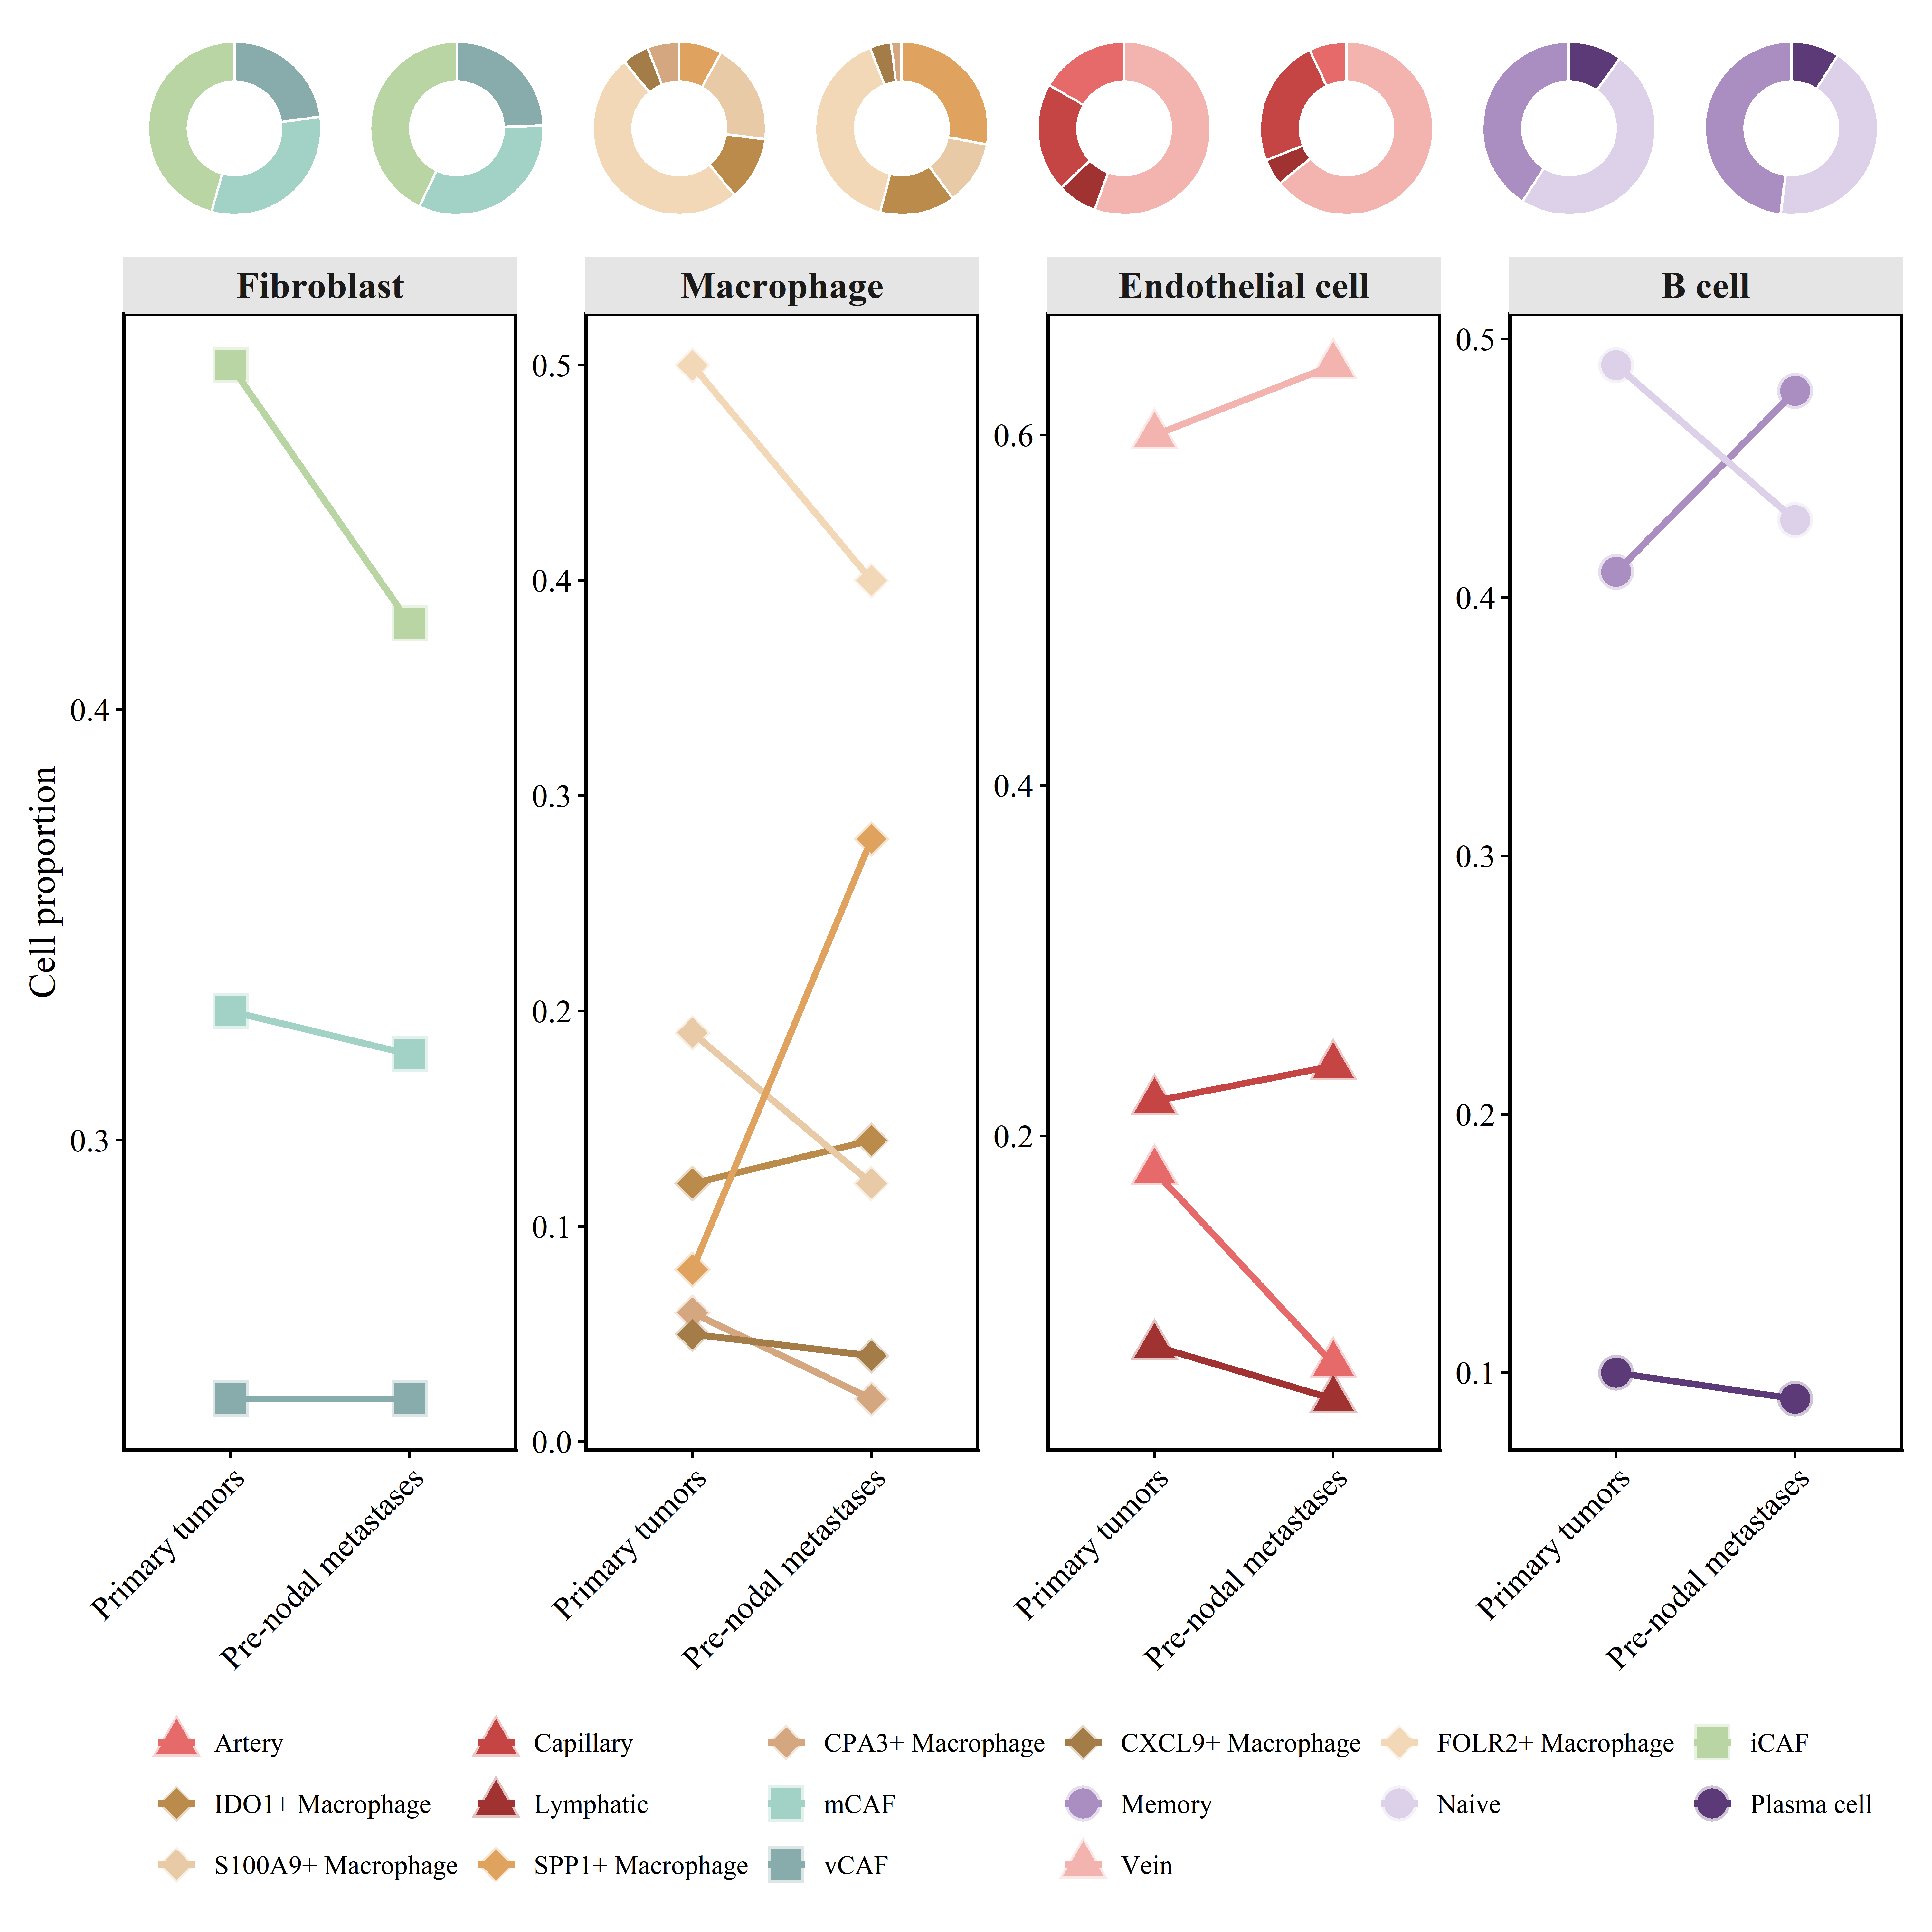

The R source for this figure:
# 使用gemini 2.5 pro生成代码，首先上传图片，让其识别图片主要信息，再给出提示1：1复现该图
rm(list=ls())  # 清除环境变量  
# 设置工作路径
library(rstudioapi);setwd(dirname(getActiveDocumentContext()$'path'));getwd()
# 加载包
library(ggplot2)
library(dplyr)
library(patchwork)
# 加载数据
plot_data <- read.csv("data.csv")
# 将 major_cell_type 和 condition 转换为因子类型，以确保绘图顺序正确
plot_data$major_cell_type <- factor(plot_data$major_cell_type, 
                                    levels = c("Fibroblast", "Macrophage", "Endothelial cell", "B cell"))
plot_data$condition <- factor(plot_data$condition, 
                              levels = c("Primary tumors", "Pre-nodal metastases"))
# 保存数据，原始数据是模拟生成的，这里直接加载
# write.csv(plot_data, "data.csv", row.names = FALSE)
# 定义颜色
color_mapping <- c(
  "iCAF" = "#b8d5a3", "mCAF" = "#a2d1c6", "vCAF" = "#88abac",
  "SPP1+ Macrophage" = "#e0a35f", "FOLR2+ Macrophage" = "#f3d8b8", "IDO1+ Macrophage" = "#ba8b4a",
  "CPA3+ Macrophage" = "#d4a780", "S100A9+ Macrophage" = "#e9caa6", "CXCL9+ Macrophage" = "#a47c48",
  "Vein" = "#f3b3ae", "Artery" = "#e66a6a", "Capillary" = "#c54444", "Lymphatic" = "#a13232",
  "Naive" = "#dcd1e8", "Memory" = "#aa8ec2", "Plasma cell" = "#5c3a77"
)

# 定义形状
shape_mapping <- c(
  "iCAF" = 15, "mCAF" = 15, "vCAF" = 15, # Square
  "SPP1+ Macrophage" = 18, "FOLR2+ Macrophage" = 18, "IDO1+ Macrophage" = 18,
  "CPA3+ Macrophage" = 18, "S100A9+ Macrophage" = 18, "CXCL9+ Macrophage" = 18, # Diamond
  "Vein" = 17, "Artery" = 17, "Capillary" = 17, "Lymphatic" = 17, # Triangle
  "Naive" = 16, "Memory" = 16, "Plasma cell" = 16 # 6是Inverted Triangle，但没填充，改为圆填充16了
)
# 绘制分面配对连线图
# 两层 geom_point()，一层用来画半透明的背景“光晕”，一层画前景的实心点
main_plot <- ggplot(plot_data, aes(x = condition, y = proportion, 
                                   group = cell_subtype, 
                                   color = cell_subtype, 
                                   shape = cell_subtype)) +
  # 绘制连接线
  geom_line(linewidth = 1.2) +
  # 绘制半透明的背景 "光晕"
  geom_point(size = 6, alpha = 0.3) +
  # 绘制前景的实心点
  geom_point(size = 5) +
  # 按主要细胞类型分面
  facet_wrap(~major_cell_type, nrow = 1, scales = "free_y") +
  # 手动应用颜色和形状
  scale_color_manual(values = color_mapping, name = NULL) +
  scale_shape_manual(values = shape_mapping, name = NULL) +
  # 设置Y轴标签
  ylab("Cell proportion") +
  # 美化主题
  theme_classic() +
  theme(
    axis.title.x = element_blank(), # 移除x轴标题
    axis.text.x = element_text(size = 12, color = "black",angle = 45,hjust = 1),
    axis.text.y = element_text(size = 12, color = "black"),
    axis.title.y = element_text(size = 14),
    strip.background = element_rect(fill = "gray90", color = "gray90"), # 分面标题背景
    strip.text = element_text(size = 14, face = "bold"),
    panel.border = element_rect(colour = "black", fill=NA, linewidth=1), # 添加面板边框
    legend.position = "bottom", # 图例置于底部
    legend.text = element_text(size = 10)
  ) +
  # 将图例排成两行
  guides(color = guide_legend(nrow = 3, byrow = TRUE))

# 预览主图
print(main_plot)
# 顶部甜圈图
# 创建一个函数，该函数接收一个主要细胞类型和状态（condition），然后生成一个圆环图。
create_donut_chart <- function(major_type, cond, data, colors) {
  
  # 筛选数据并计算百分比
  donut_df <- data %>%
    filter(major_cell_type == major_type, condition == cond) %>%
    mutate(percentage = proportion / sum(proportion)) %>%
    arrange(desc(cell_subtype)) %>%
    mutate(lab_ypos = cumsum(percentage) - 0.5 * percentage)
  
  # 获取当前类型对应的颜色
  current_colors <- colors[names(colors) %in% donut_df$cell_subtype]
  
  ggplot(donut_df, aes(x = 2, y = percentage, fill = cell_subtype)) +
    geom_bar(stat = "identity", color = "white") +
    # 应用极坐标转换，变成饼图
    coord_polar(theta = "y", start = 0) + 
    # 应用颜色
    scale_fill_manual(values = current_colors) +
    # xlim设置中间的洞的大小，从而变成圆环图
    xlim(0.5, 2.5) +
    # 清理主题，使其仅保留圆环
    theme_void() +
    theme(legend.position = "none") # 移除图例
}

# 为每个分面生成一对圆环图
donuts_fib <- create_donut_chart("Fibroblast", "Primary tumors", plot_data, color_mapping) +
  create_donut_chart("Fibroblast", "Pre-nodal metastases", plot_data, color_mapping)

donuts_mac <- create_donut_chart("Macrophage", "Primary tumors", plot_data, color_mapping) +
  create_donut_chart("Macrophage", "Pre-nodal metastases", plot_data, color_mapping)

donuts_endo <- create_donut_chart("Endothelial cell", "Primary tumors", plot_data, color_mapping) +
  create_donut_chart("Endothelial cell", "Pre-nodal metastases", plot_data, color_mapping)

donuts_bcell <- create_donut_chart("B cell", "Primary tumors", plot_data, color_mapping) +
  create_donut_chart("B cell", "Pre-nodal metastases", plot_data, color_mapping)

# 将所有圆环图组合成一行
all_donuts <- (donuts_fib | donuts_mac | donuts_endo | donuts_bcell)
# 组合最终图表
# 使用 / 操作符将圆环图放在主图上方
final_plot <- all_donuts / main_plot + 
  # 设置布局，让圆环图部分高度较小
  plot_layout(heights = c(1, 5))

# 显示或保存最终的图片
print(final_plot)

# 如果需要保存图片
# png("分组配对连线.png",width = 10,height = 10,unit = "in",res = 600,family = "serif")
# dev.off()
